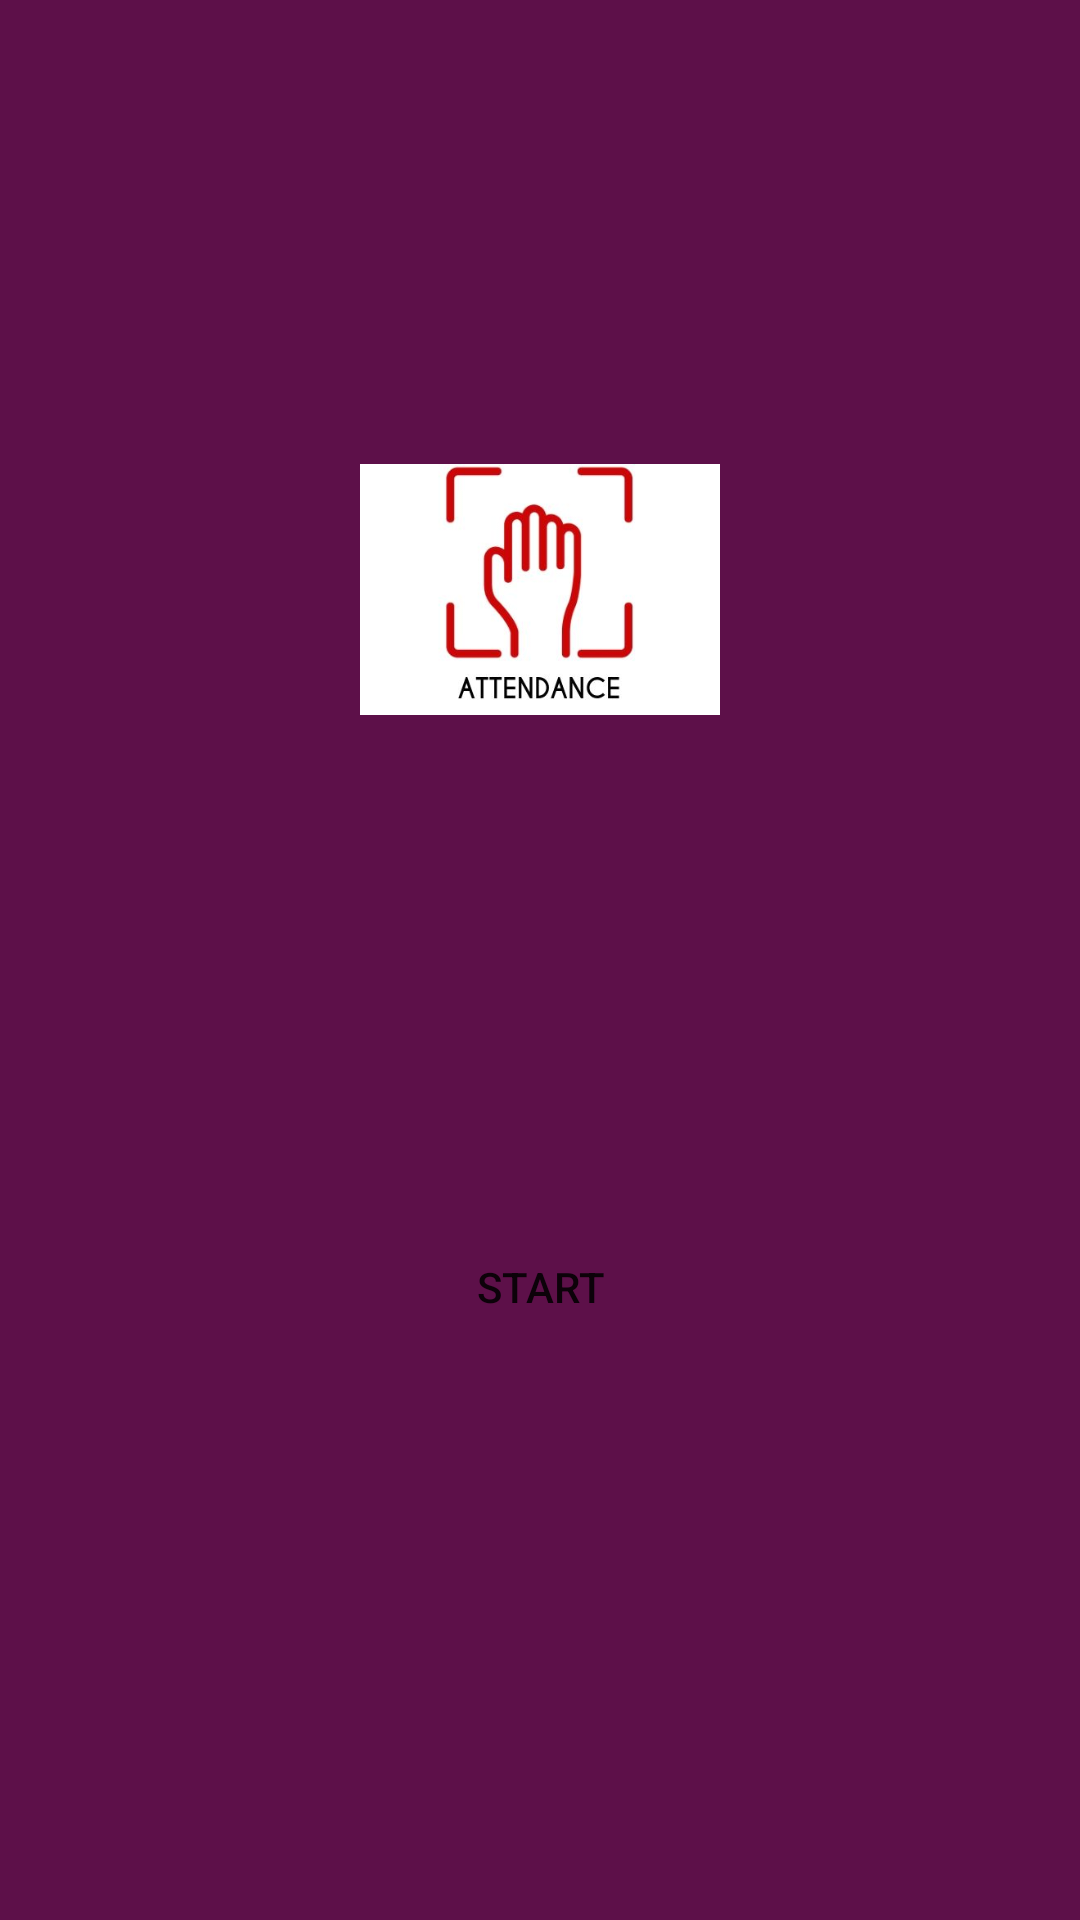

This screen was rendered from an Android layout file. Write that file and the resources it references.
<!-- AndroidManifest.xml: fallback theme Theme.MaterialComponents.DayNight.NoActionBar -->
<!-- res/layout/activity_main.xml -->
<LinearLayout
    xmlns:android="http://schemas.android.com/apk/res/android"
    xmlns:tools="http://schemas.android.com/tools"
    android:layout_width="match_parent"
    android:layout_height="match_parent"
    android:orientation="vertical"
android:padding="20dp"
    android:background="@color/colorPrimary"
    tools:context="com.android.attendance.activity.MainActivity" >

    <ImageView
        android:layout_width="match_parent"
        android:layout_height="wrap_content"
        android:layout_margin="100dp"

        android:src="@drawable/attendance" />

    <Button
        android:id="@+id/buttonstart"
        android:layout_width="match_parent"
        android:layout_height="wrap_content"
        android:padding="10dp"
        android:layout_centerHorizontal="true"
        android:layout_centerVertical="true"
        android:layout_marginTop="32dp"
        android:background="@drawable/roundedbutton"
        android:text="Start" />

</LinearLayout>
<!-- resources referenced by this layout -->
<resources>
  <color name="colorPrimary">#5D1049</color>
  <!-- drawable attendance: jpg bitmap (drawable-xhdpi, 10677 bytes) -->
</resources>
